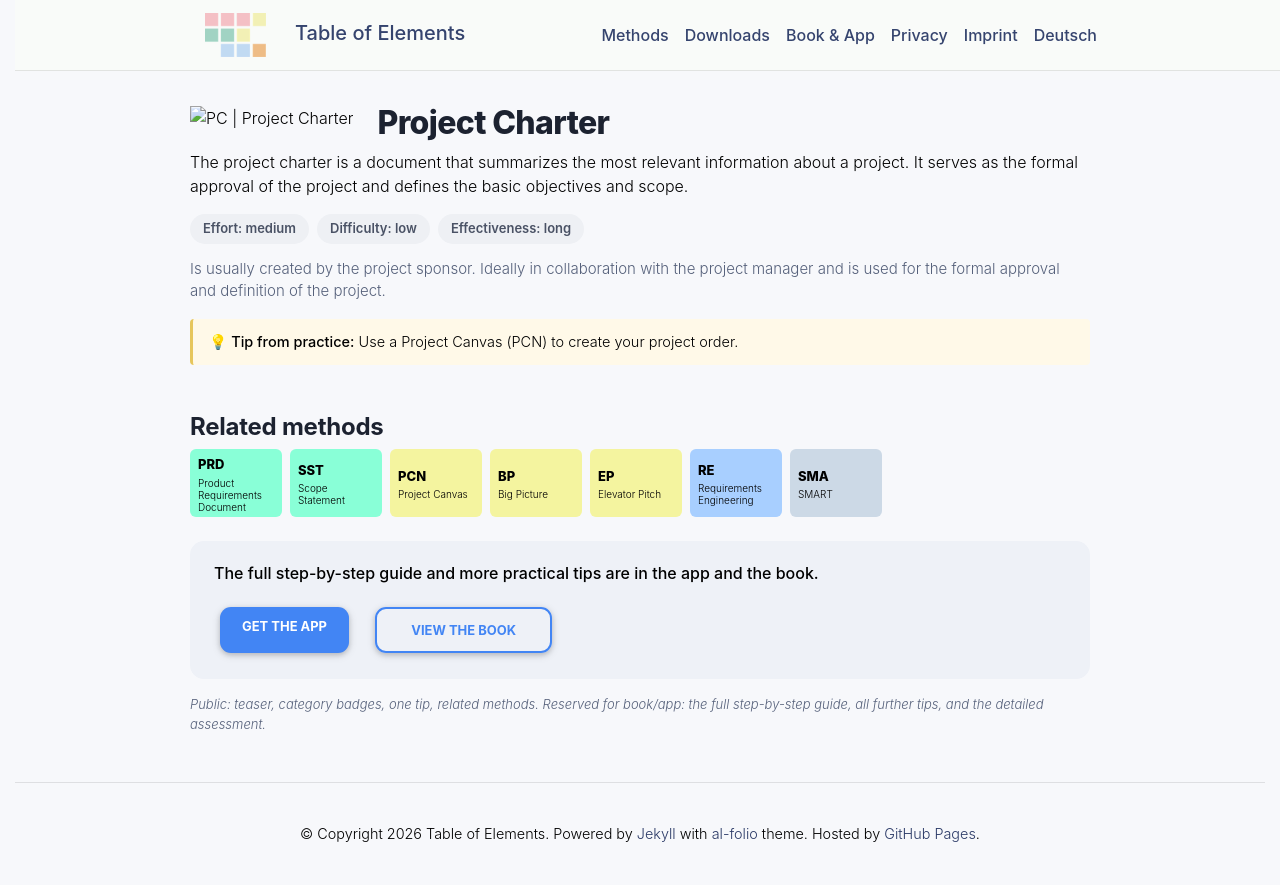

repository: table-of-elements/table-of-elements.github.io · page: en/elements/PC/index.html · generator: jekyll

---
lang: en
layout: default
permalink: /en/elements/PC/
subtitle: "Project Charter"
title: "PC | Project Charter"
description: "The project charter is a document that summarizes the most relevant information about a project. It serves as the formal approval of the project and defines the basic objectives and scope."
og_image: /assets/img/elements/en/PC.og.png
---

{% include figure.liquid loading="eager" path="assets/img/elements/en/PC.card.png" class="img-fluid" width="300" height="300" alt="PC | Project Charter" %}

# Project Charter

The project charter is a document that summarizes the most relevant information about a project. It serves as the formal approval of the project and defines the basic objectives and scope.
